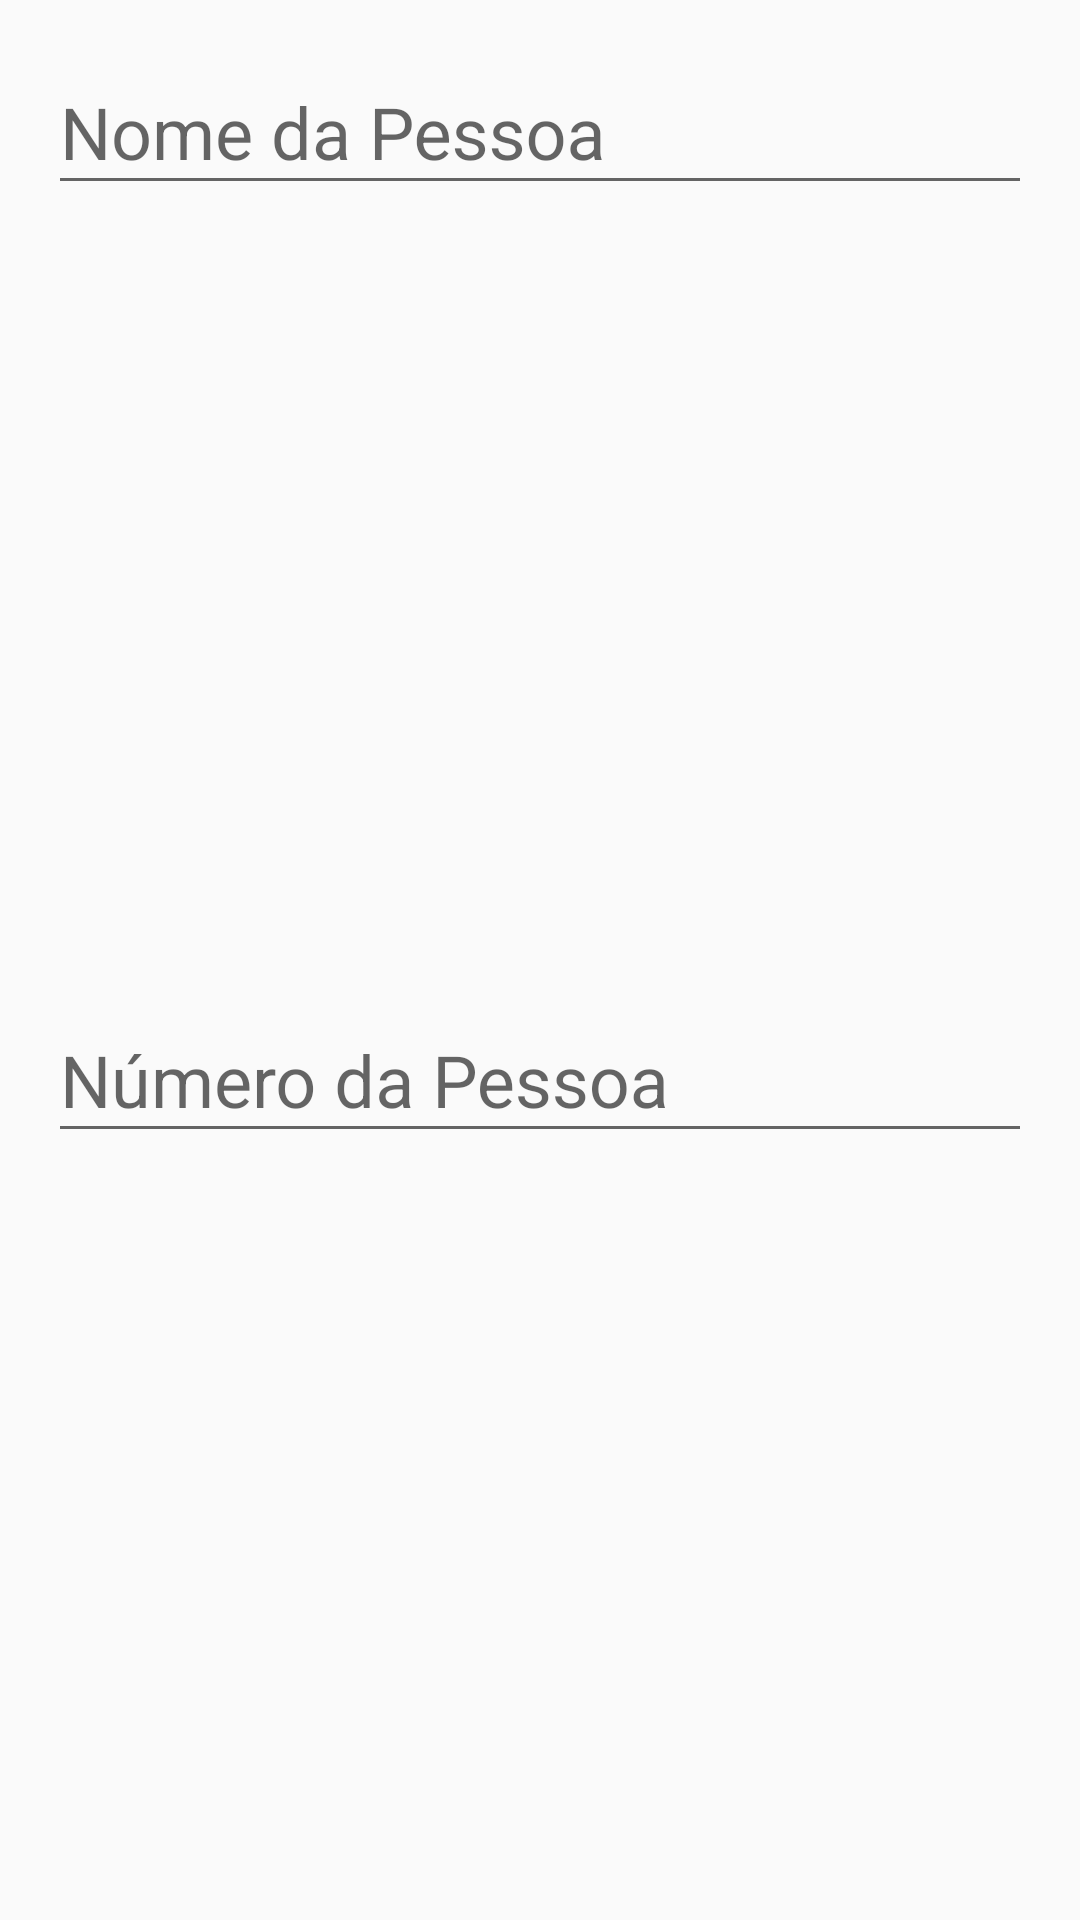

The Android layout XML behind this screen, and the referenced resources:
<!-- AndroidManifest.xml: application theme AppTheme -->
<!-- res/layout/dialog_new_contact.xml -->
<?xml version="1.0" encoding="utf-8"?>
<android.support.constraint.ConstraintLayout xmlns:android="http://schemas.android.com/apk/res/android"
    xmlns:app="http://schemas.android.com/apk/res-auto"
    xmlns:tools="http://schemas.android.com/tools"
    android:layout_width="match_parent"
    android:layout_height="wrap_content">

    <android.support.design.widget.TextInputLayout
        android:id="@+id/text_layout_name"
        android:layout_width="0dp"
        android:layout_height="wrap_content"
        android:layout_marginEnd="16dp"
        android:layout_marginLeft="16dp"
        android:layout_marginRight="16dp"
        android:layout_marginStart="16dp"
        android:layout_marginTop="8dp"
        app:layout_constraintEnd_toEndOf="parent"
        app:layout_constraintStart_toStartOf="parent"
        app:layout_constraintTop_toTopOf="parent">

        <android.support.design.widget.TextInputEditText
            android:id="@+id/text_name"
            android:layout_width="match_parent"
            android:layout_height="wrap_content"
            android:hint="@string/str_person_name"
            android:inputType="text|textCapWords|textPersonName"
            android:textSize="24sp" />
    </android.support.design.widget.TextInputLayout>

    <android.support.design.widget.TextInputLayout
        android:id="@+id/text_layout_number"
        android:layout_width="0dp"
        android:layout_height="wrap_content"
        android:layout_marginBottom="8dp"
        android:layout_marginEnd="16dp"
        android:layout_marginLeft="16dp"
        android:layout_marginRight="16dp"
        android:layout_marginStart="16dp"
        android:layout_marginTop="8dp"
        app:layout_constraintBottom_toBottomOf="parent"
        app:layout_constraintEnd_toEndOf="parent"
        app:layout_constraintStart_toStartOf="parent"
        app:layout_constraintTop_toBottomOf="@+id/text_layout_name">

        <android.support.design.widget.TextInputEditText
            android:id="@+id/text_number"
            android:layout_width="match_parent"
            android:layout_height="wrap_content"
            android:hint="@string/str_person_number"
            android:inputType="number|numberSigned|numberDecimal|phone"
            android:textSize="24sp" />
    </android.support.design.widget.TextInputLayout>
</android.support.constraint.ConstraintLayout>
<!-- resources referenced by this layout -->
<resources>
  <string name="str_person_name">Nome da Pessoa</string>
  <string name="str_person_number">Número da Pessoa</string>
  <style name="AppTheme" parent="Theme.AppCompat.Light">
          
          <item name="colorPrimary">@android:color/white</item>
          <item name="colorPrimaryDark">@color/backGrayDark</item>
          <item name="colorAccent">@color/colorAccent</item>
      </style>
  <color name="backGrayDark">#9e9e9e</color>
  <color name="colorAccent">#FF4081</color>
</resources>
